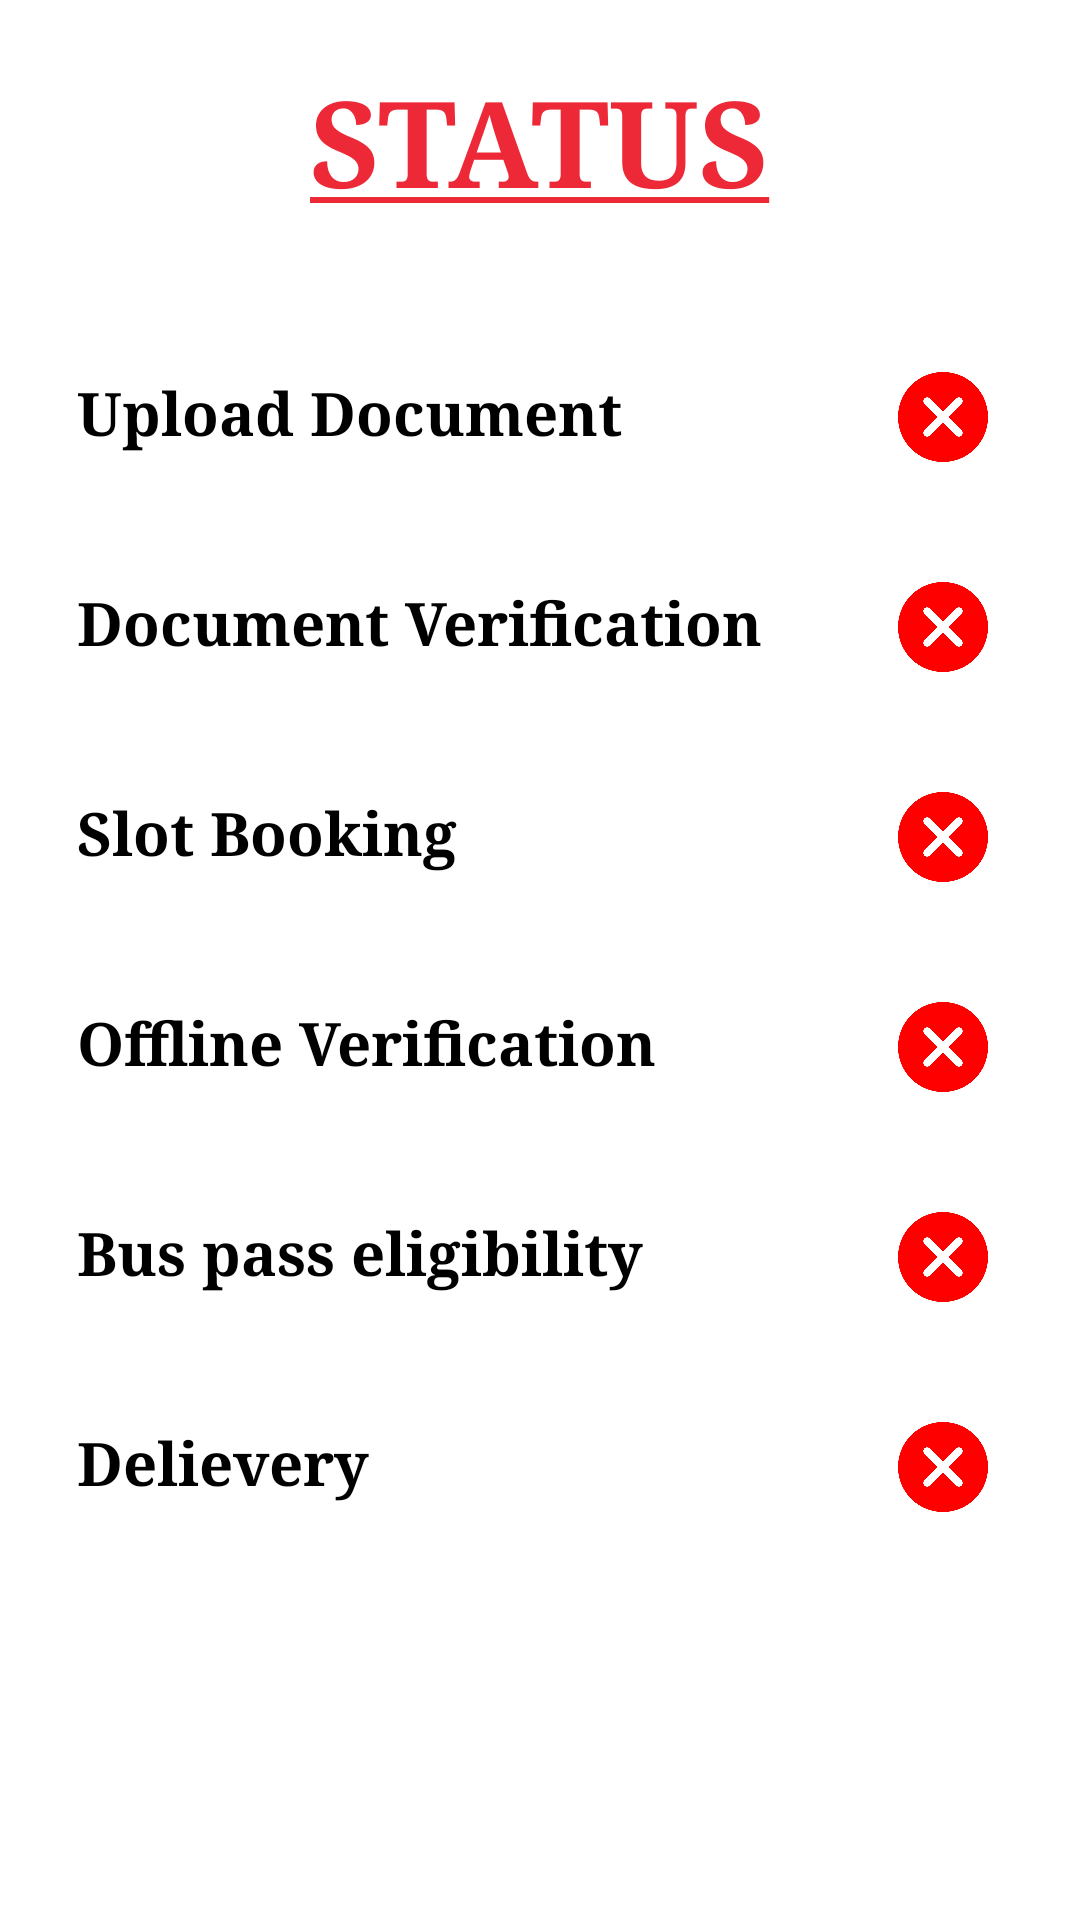

Android layout source for this screen:
<!-- AndroidManifest.xml: application theme Theme.PROJECT -->
<!-- res/layout/fragment_status.xml -->
<?xml version="1.0" encoding="utf-8"?>
<androidx.constraintlayout.widget.ConstraintLayout xmlns:android="http://schemas.android.com/apk/res/android"
    xmlns:tools="http://schemas.android.com/tools"
    android:layout_width="match_parent"
    android:layout_height="match_parent"
    xmlns:app="http://schemas.android.com/apk/res-auto"
    tools:context=".Fragment_status">

    <TextView
        android:id="@+id/status"
        app:layout_constraintTop_toTopOf="parent"
        app:layout_constraintStart_toStartOf="parent"
        app:layout_constraintEnd_toEndOf="parent"
        android:text="@string/status"
        android:textSize="40dp"
        android:textStyle="bold"
        android:fontFamily="serif"
        android:textColor="@color/teal_orange"
        android:layout_marginTop="20dp"
        android:layout_width="wrap_content"
        android:layout_height="wrap_content"
        tools:ignore="MissingConstraints" />

    <GridLayout
        android:layout_width="wrap_content"
        android:layout_height="wrap_content"
        android:columnCount="2"
        app:layout_constraintStart_toStartOf="parent"
        app:layout_constraintEnd_toEndOf="parent"
        app:layout_constraintTop_toBottomOf="@+id/status"
        android:layout_marginTop="30dp"
        tools:ignore="MissingConstraints">

        <TextView
            android:id="@+id/tv_updoc"
            android:layout_width="wrap_content"
            android:layout_height="wrap_content"
            android:text="Upload Document"
            android:textSize="20dp"
            android:textColor="@color/black"
            android:textStyle="bold"
            android:fontFamily="serif"
            android:padding="20dp"
            android:layout_gravity="left"
            tools:ignore="MissingConstraints" />

        <ImageView
            android:id="@+id/u_updoc"
            android:layout_width="80dp"
            android:layout_height="70dp"
            android:layout_row="0"
            android:layout_column="1"
            android:padding="20dp" android:layout_gravity="center"
            android:src="@drawable/cancel"
            tools:ignore="MissingConstraints" />

        <TextView
            android:id="@+id/tv_admin_verification"
            android:layout_width="wrap_content"
            android:layout_height="wrap_content"
            android:layout_row="1"
            android:layout_column="0"
            android:text="Document Verification"
            android:textSize="20dp"
            android:textColor="@color/black"
            android:textStyle="bold"
            android:fontFamily="serif"
            android:padding="20dp"
            android:layout_gravity="left"
            tools:ignore="MissingConstraints" />

        <ImageView
            android:id="@+id/u_adminverification"
            android:layout_width="80dp"
            android:layout_height="70dp"
            android:layout_row="1"
            android:layout_column="1"
            android:padding="20dp" android:layout_gravity="center"
            android:src="@drawable/cancel"
            tools:ignore="MissingConstraints" />

        <TextView
            android:id="@+id/tv_sbook"
            android:layout_width="wrap_content"
            android:layout_height="wrap_content"
            android:layout_row="2"
            android:layout_column="0"
            android:text="Slot Booking"
            android:textSize="20dp"
            android:textColor="@color/black"
            android:textStyle="bold"
            android:fontFamily="serif"
            android:padding="20dp"
            android:layout_gravity="left"
            tools:ignore="MissingConstraints" />

        <ImageView
            android:id="@+id/u_sbook"
            android:layout_width="80dp"
            android:layout_height="70dp"
            android:layout_row="2"
            android:layout_column="1"
            android:padding="20dp" android:layout_gravity="center"
            android:src="@drawable/cancel"
            tools:ignore="MissingConstraints" />

        <TextView
            android:id="@+id/tv_offline_verification"
            android:layout_width="wrap_content"
            android:layout_height="wrap_content"
            android:layout_row="3"
            android:layout_column="0"
            android:text="Offline Verification"
            android:textSize="20dp"
            android:textColor="@color/black"
            android:textStyle="bold"
            android:fontFamily="serif"
            android:padding="20dp" android:layout_gravity="left"
            tools:ignore="MissingConstraints" />

        <ImageView
            android:id="@+id/u_offlineverification"
            android:layout_width="80dp"
            android:layout_height="70dp"
            android:layout_row="3"
            android:layout_column="1"
            android:padding="20dp" android:layout_gravity="center"
            android:src="@drawable/cancel"
            tools:ignore="MissingConstraints" />

        <TextView
            android:id="@+id/tv_eligibility"
            android:layout_width="wrap_content"
            android:layout_height="wrap_content"
            android:layout_row="4"
            android:layout_column="0"
            android:text="Bus pass eligibility"
            android:textSize="20dp"
            android:textColor="@color/black"
            android:textStyle="bold"
            android:fontFamily="serif"
            android:padding="20dp" android:layout_gravity="left"
            tools:ignore="MissingConstraints" />

        <ImageView
            android:id="@+id/u_eligibility"
            android:layout_width="80dp"
            android:layout_height="70dp"
            android:layout_row="4"
            android:layout_column="1"
            android:padding="20dp" android:layout_gravity="center"
            android:src="@drawable/cancel"
            tools:ignore="MissingConstraints" />

        <TextView
            android:id="@+id/tv_delievery"
            android:layout_width="wrap_content"
            android:layout_height="wrap_content"
            android:layout_row="5"
            android:layout_column="0"
            android:text="Delievery"
            android:textSize="20dp"
            android:textColor="@color/black"
            android:textStyle="bold"
            android:fontFamily="serif"
            android:padding="20dp"
            android:layout_gravity="left"
            tools:ignore="MissingConstraints" />

        <ImageView
            android:id="@+id/u_delievery"
            android:layout_width="80dp"
            android:layout_height="70dp"
            android:layout_row="5"
            android:layout_column="1"
            android:padding="20dp"
            android:layout_gravity="center"
            android:src="@drawable/cancel"
            tools:ignore="MissingConstraints" />

        <TextView
            android:id="@+id/remark"
            android:layout_width="wrap_content"
            android:layout_height="wrap_content"
            android:layout_row="6"
            android:layout_column="0"
            android:text=""
            android:textSize="20dp"
            android:textColor="@color/black"
            android:textStyle="bold"
            android:fontFamily="serif"
            android:padding="20dp"
            android:layout_gravity="left"
            tools:ignore="MissingConstraints" />

    </GridLayout>

</androidx.constraintlayout.widget.ConstraintLayout>
<!-- resources referenced by this layout -->
<resources>
  <color name="black">#FF000000</color>
  <color name="teal_orange">#ED2938</color>
  <!-- drawable cancel: png bitmap (drawable, 21665 bytes) -->
  <string name="status"><u><h1>STATUS</h1></u></string>
  <style name="Theme.PROJECT" parent="Theme.MaterialComponents.DayNight.DarkActionBar">
          
          <item name="colorPrimary">@color/black</item>
          <item name="colorPrimaryVariant">@color/purple_700</item>
          <item name="colorOnPrimary">@color/white</item>
          
          <item name="colorSecondary">@color/teal_200</item>
          <item name="colorSecondaryVariant">@color/teal_700</item>
          <item name="colorOnSecondary">@color/black</item>
          
          <item name="android:statusBarColor">?attr/colorPrimaryVariant</item>
          
      </style>
  <color name="purple_700">#FF3700B3</color>
  <color name="white">#FFFFFFFF</color>
  <color name="teal_200">#FF03DAC5</color>
  <color name="teal_700">#FF018786</color>
</resources>
